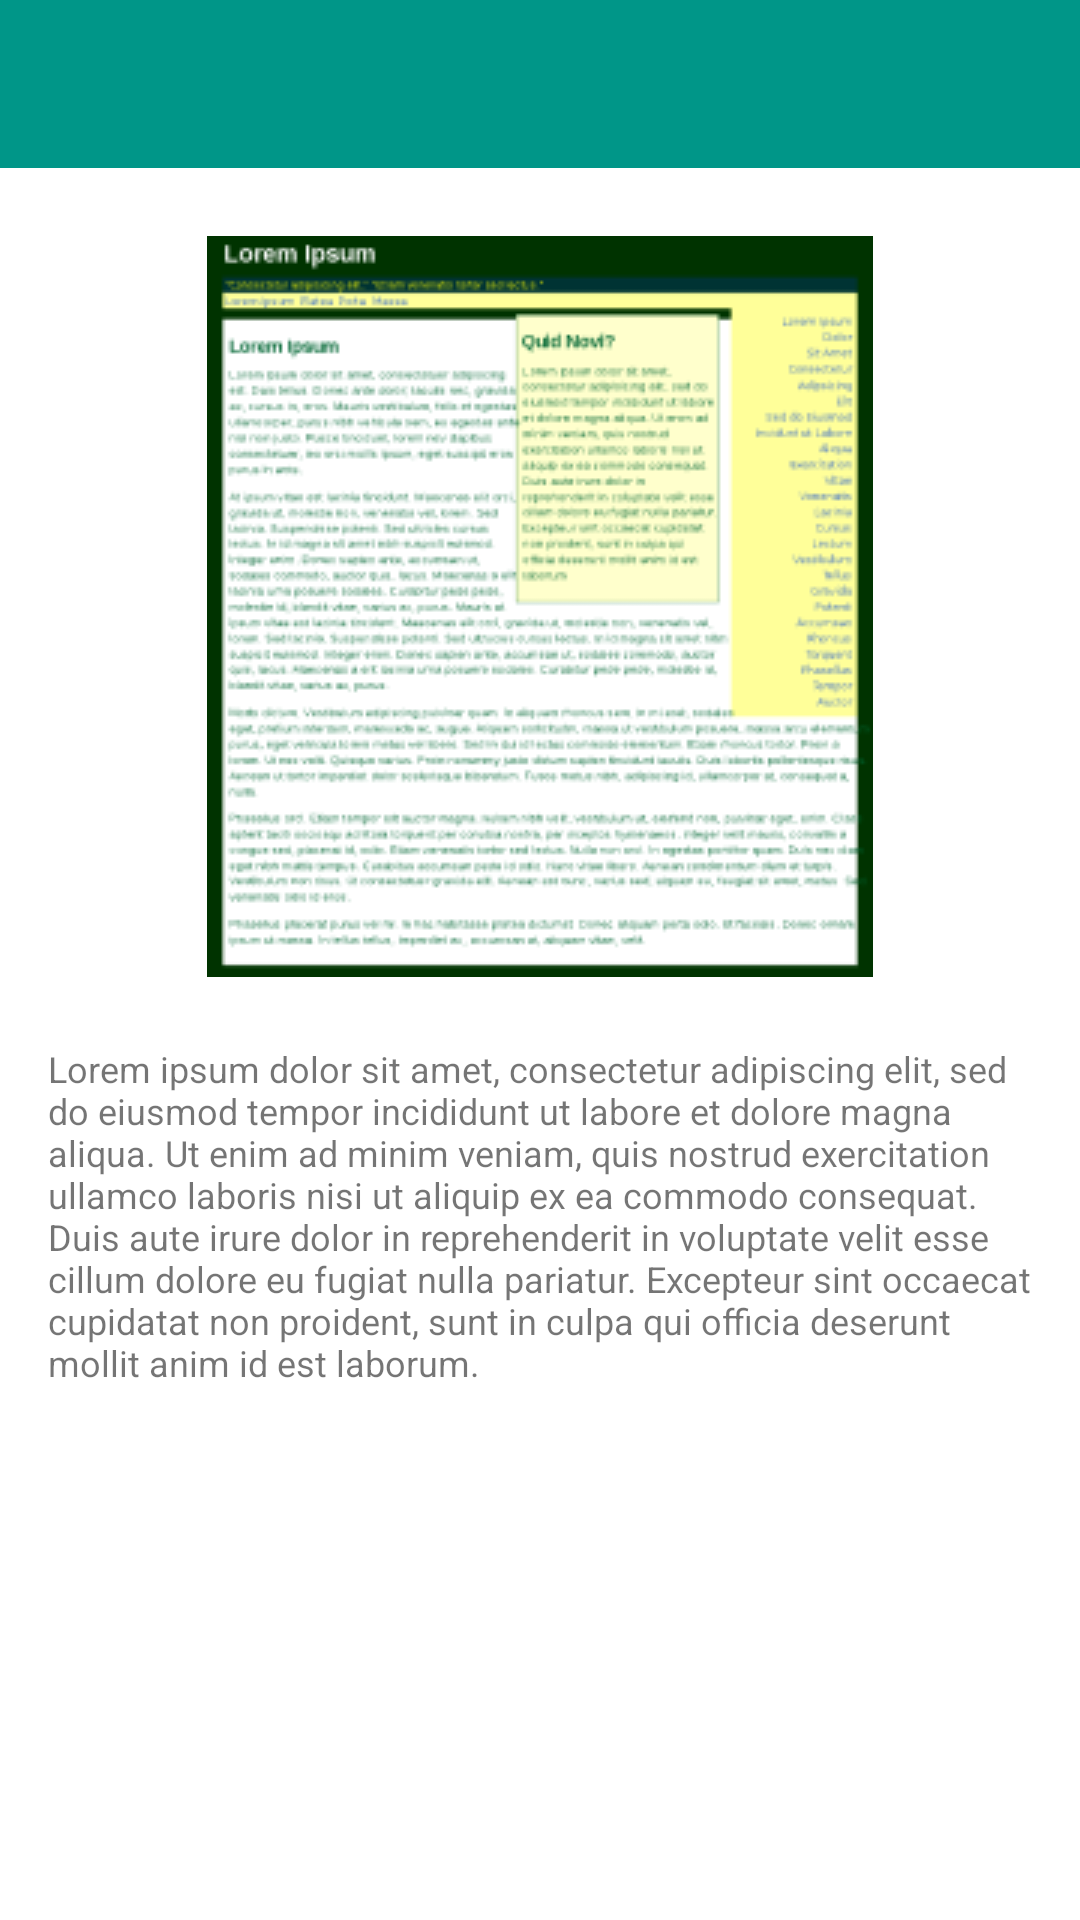

The Android layout XML behind this screen, and the referenced resources:
<!-- AndroidManifest.xml: application theme Theme.FirstUI -->
<!-- res/layout/detailed_view.xml -->
<?xml version="1.0" encoding="UTF-8"?>
<LinearLayout xmlns:android="http://schemas.android.com/apk/res/android"
    xmlns:app="http://schemas.android.com/apk/res-auto"
    android:layout_width="match_parent"
    android:layout_height="match_parent"
    android:orientation="vertical"
    android:weightSum="100">

    <com.google.android.material.appbar.AppBarLayout
        android:layout_width="match_parent"
        android:layout_height="wrap_content"
        android:theme="@style/Theme.FirstUI.AppBarOverlay">

        <androidx.appcompat.widget.Toolbar
            android:id="@+id/toolbar"
            android:layout_width="match_parent"
            android:layout_height="@dimen/toolbar_height"
            android:background="@color/toolbar_background"
            app:popupTheme="@style/Theme.FirstUI.PopupOverlay" />

    </com.google.android.material.appbar.AppBarLayout>

    <LinearLayout
        android:layout_width="fill_parent"
        android:layout_height="0dp"
        android:layout_weight="50"
        android:gravity="center">


        <ImageView
            android:id="@+id/fullsize_image"
            android:layout_width="match_parent"
            android:layout_height="match_parent"
            android:layout_margin="@dimen/universal_margin"
            android:scaleType="center"
            app:srcCompat="@drawable/land_image" />
    </LinearLayout>

    <LinearLayout
        android:layout_width="fill_parent"
        android:layout_height="0dp"
        android:layout_weight="50">

        <TextView
            android:layout_width="wrap_content"
            android:layout_height="wrap_content"
            android:layout_marginStart="@dimen/universal_margin"
            android:layout_marginEnd="@dimen/universal_margin"
            android:text="@string/full_lorem_ipsum"
            android:textAppearance="@style/lorem_ipsum"
            android:gravity="top"/>
    </LinearLayout>

</LinearLayout>
<!-- resources referenced by this layout -->
<resources>
  <color name="toolbar_background">#009688</color>
  <dimen name="toolbar_height">56dp</dimen>
  <dimen name="universal_margin">16dp</dimen>
  <!-- drawable land_image: png bitmap (drawable, 44957 bytes) -->
  <string name="full_lorem_ipsum">
          Lorem ipsum dolor sit amet, consectetur adipiscing elit, sed do eiusmod tempor incididunt ut labore et dolore magna aliqua. Ut enim ad minim veniam, quis nostrud exercitation ullamco laboris nisi ut aliquip ex ea commodo consequat. Duis aute irure dolor in reprehenderit in voluptate velit esse cillum dolore eu fugiat nulla pariatur. Excepteur sint occaecat cupidatat non proident, sunt in culpa qui officia deserunt mollit anim id est laborum.
      </string>
  <style name="Theme.FirstUI.AppBarOverlay" parent="ThemeOverlay.AppCompat.Dark.ActionBar" />
  <style name="Theme.FirstUI.PopupOverlay" parent="ThemeOverlay.AppCompat.Light" />
  <style name="lorem_ipsum">
  
          <item name="android:textSize">
              12sp
          </item>
  
          <item name="android:textColor">
              #8A000000
          </item>
  
      </style>
  <style name="Theme.FirstUI" parent="Theme.MaterialComponents.DayNight.DarkActionBar">
          
          <item name="colorPrimary">@color/purple_500</item>
          <item name="colorPrimaryVariant">@color/purple_700</item>
          <item name="colorOnPrimary">@color/white</item>
          
          <item name="colorSecondary">@color/teal_200</item>
          <item name="colorSecondaryVariant">@color/teal_700</item>
          <item name="colorOnSecondary">@color/black</item>
          
          <item name="android:statusBarColor" tools:targetApi="l">#00786d</item>
          
      </style>
  <color name="purple_500">#FF6200EE</color>
  <color name="purple_700">#FF3700B3</color>
  <color name="white">#FFFFFFFF</color>
  <color name="teal_200">#FF03DAC5</color>
  <color name="teal_700">#FF018786</color>
  <color name="black">#FF000000</color>
</resources>
